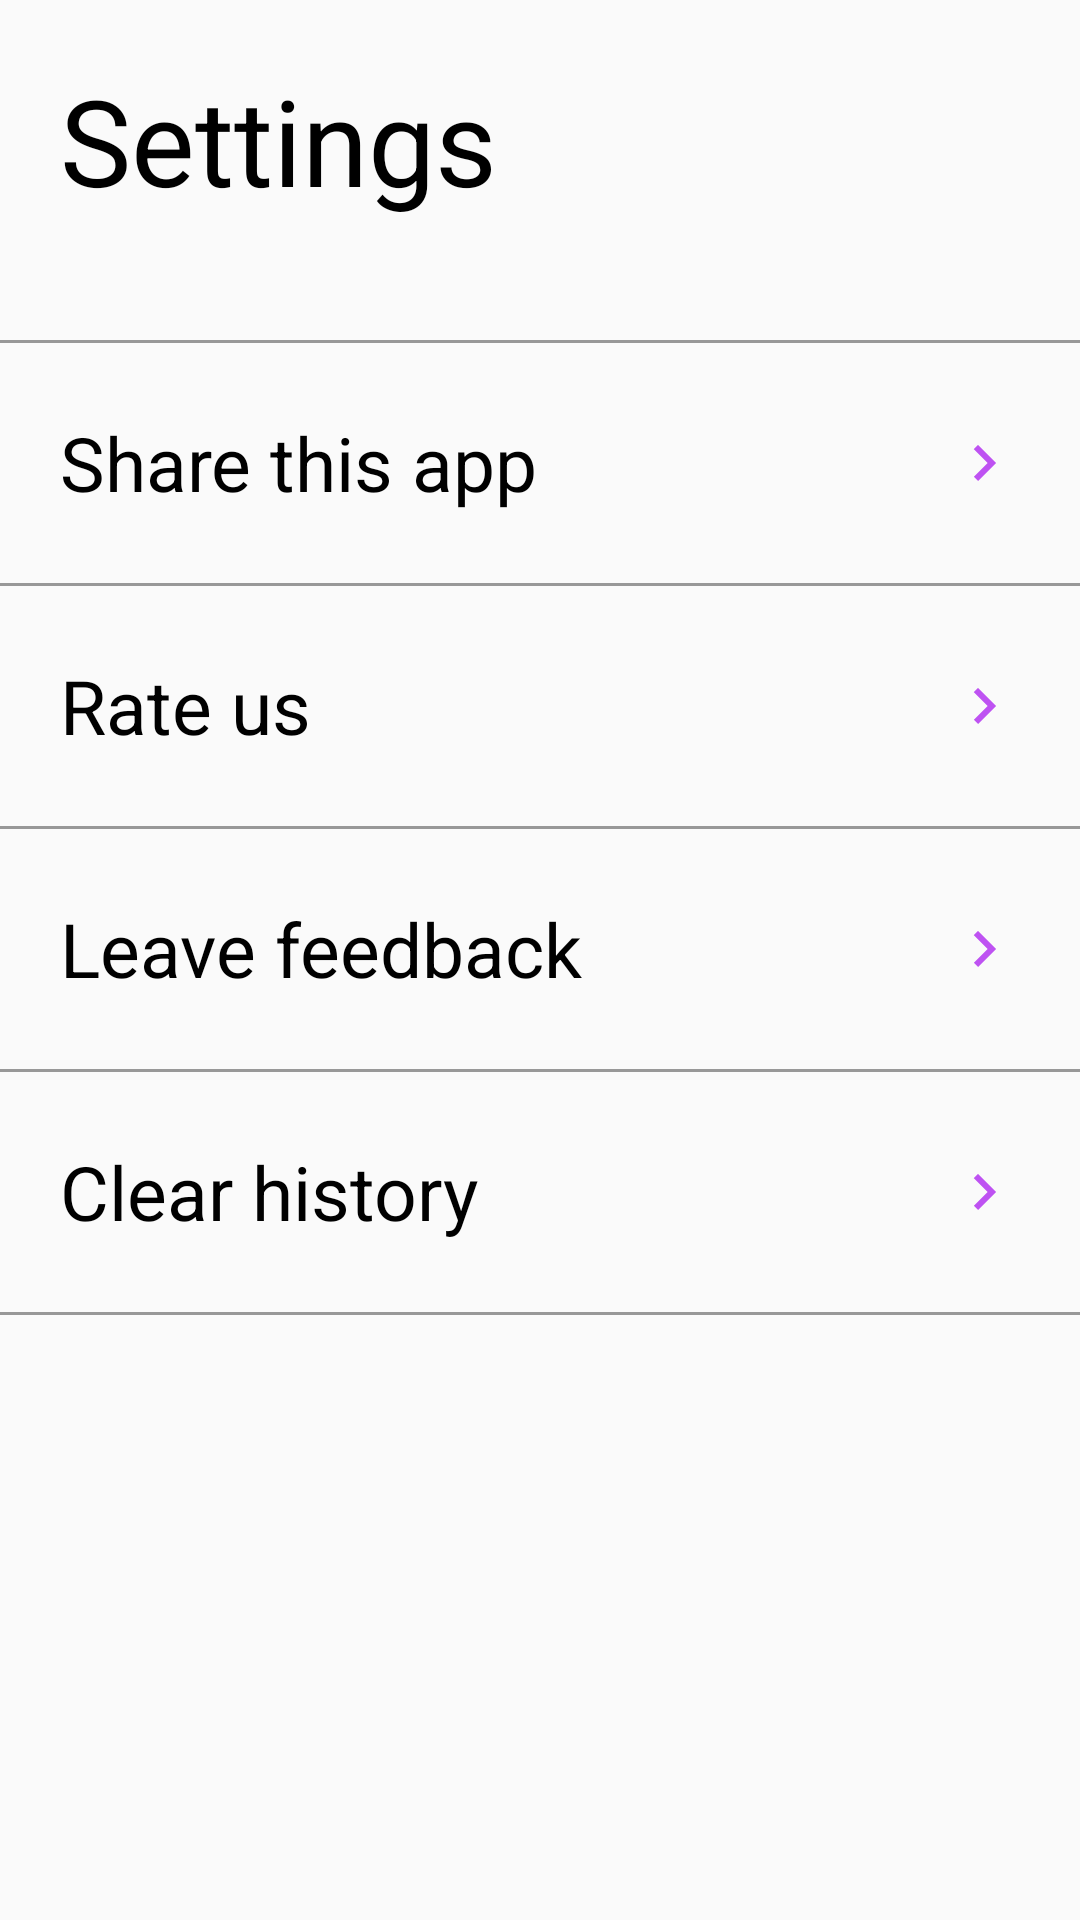

The Android layout XML behind this screen, and the referenced resources:
<!-- AndroidManifest.xml: application theme AppTheme -->
<!-- res/layout/settings_fragment.xml -->
<?xml version="1.0" encoding="utf-8"?>
<LinearLayout
    xmlns:android="http://schemas.android.com/apk/res/android"
    xmlns:tools="http://schemas.android.com/tools"
    android:layout_width="match_parent"
    android:layout_height="match_parent"
    android:orientation="vertical"
    tools:context=".UI.settings.SettingsFragment">

    <TextView
        android:layout_width="wrap_content"
        android:layout_height="wrap_content"
        android:layout_margin="20dp"
        android:text="Settings"
        android:textColor="@color/Black"
        android:textSize="40sp" />

    <View
        android:background="@color/Gray"
        android:layout_marginTop="20dp"
        android:layout_width="match_parent"
        android:layout_height="1dp"/>

    <TextView
        style="@style/text_style_01"
        android:layout_width="match_parent"
        android:layout_height="80dp"
        android:drawableEnd="@drawable/ic_right_arrow"
        android:gravity="start|center"
        android:padding="20dp"
        android:text="Share this app" />

    <View
        android:background="@color/Gray"
        android:layout_width="match_parent"
        android:layout_height="1dp"/>

    <TextView
        style="@style/text_style_01"
        android:layout_width="match_parent"
        android:layout_height="80dp"
        android:drawableEnd="@drawable/ic_right_arrow"
        android:gravity="start|center"
        android:padding="20dp"
        android:text="Rate us" />

    <View
        android:background="@color/Gray"
        android:layout_width="match_parent"
        android:layout_height="1dp"/>

    <TextView
        style="@style/text_style_01"
        android:layout_width="match_parent"
        android:layout_height="80dp"
        android:drawableEnd="@drawable/ic_right_arrow"
        android:gravity="start|center"
        android:padding="20dp"
        android:text="Leave feedback" />

    <View
        android:background="@color/Gray"
        android:layout_width="match_parent"
        android:layout_height="1dp"/>

    <TextView
        android:id="@+id/clear_history"
        style="@style/text_style_01"
        android:layout_width="match_parent"
        android:layout_height="80dp"
        android:drawableEnd="@drawable/ic_right_arrow"
        android:gravity="start|center"
        android:padding="20dp"
        android:text="Clear history" />

    <View
        android:background="@color/Gray"
        android:layout_width="match_parent"
        android:layout_height="1dp"/>


</LinearLayout>
<!-- resources referenced by this layout -->
<resources>
  <color name="Black">#000000</color>
  <color name="Gray">#989898</color>
  <!-- drawable ic_right_arrow (drawable) -->
  <vector android:height="24dp" android:tint="#BE52F2"
      android:viewportHeight="24" android:viewportWidth="24"
      android:width="24dp" xmlns:android="http://schemas.android.com/apk/res/android">
      <path android:fillColor="@android:color/white" android:pathData="M8.59,16.59L13.17,12 8.59,7.41 10,6l6,6 -6,6 -1.41,-1.41z"/>
  </vector>
  <style name="text_style_01">
      <item name="android:textColor">@color/Black</item>
      <item name="android:textSize">25sp</item>
  </style>
  <style name="AppTheme" parent="Theme.MaterialComponents.Light.NoActionBar.Bridge">
          
          <item name="colorPrimary">@color/colorPrimary</item>
          <item name="colorPrimaryDark">@color/colorPrimaryDark</item>
          <item name="colorAccent">@color/colorAccent</item>
      </style>
  <color name="colorPrimary">#6200EE</color>
  <color name="colorPrimaryDark">#3700B3</color>
  <color name="colorAccent">#BE52F2</color>
</resources>
